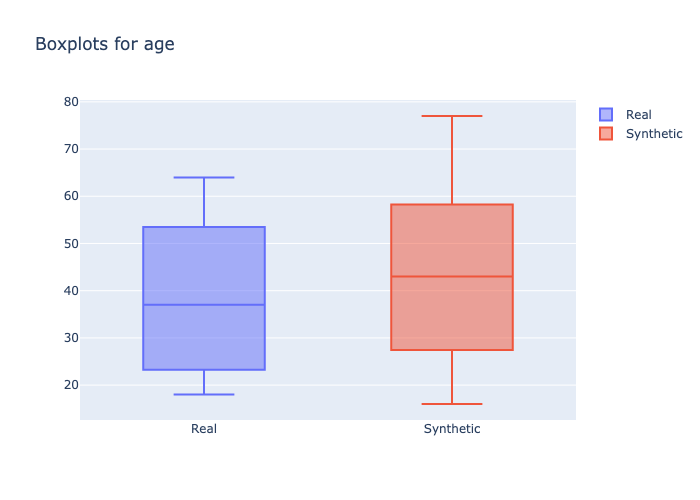

The data file committed next to this chart (first rows):
min, 1st_quantile, mean, median, 3rd_quantile, max
18, 25.0, 37.84, 37.0, 50.0, 64
16, 31.25, 42.68, 43.0, 52.0, 77
